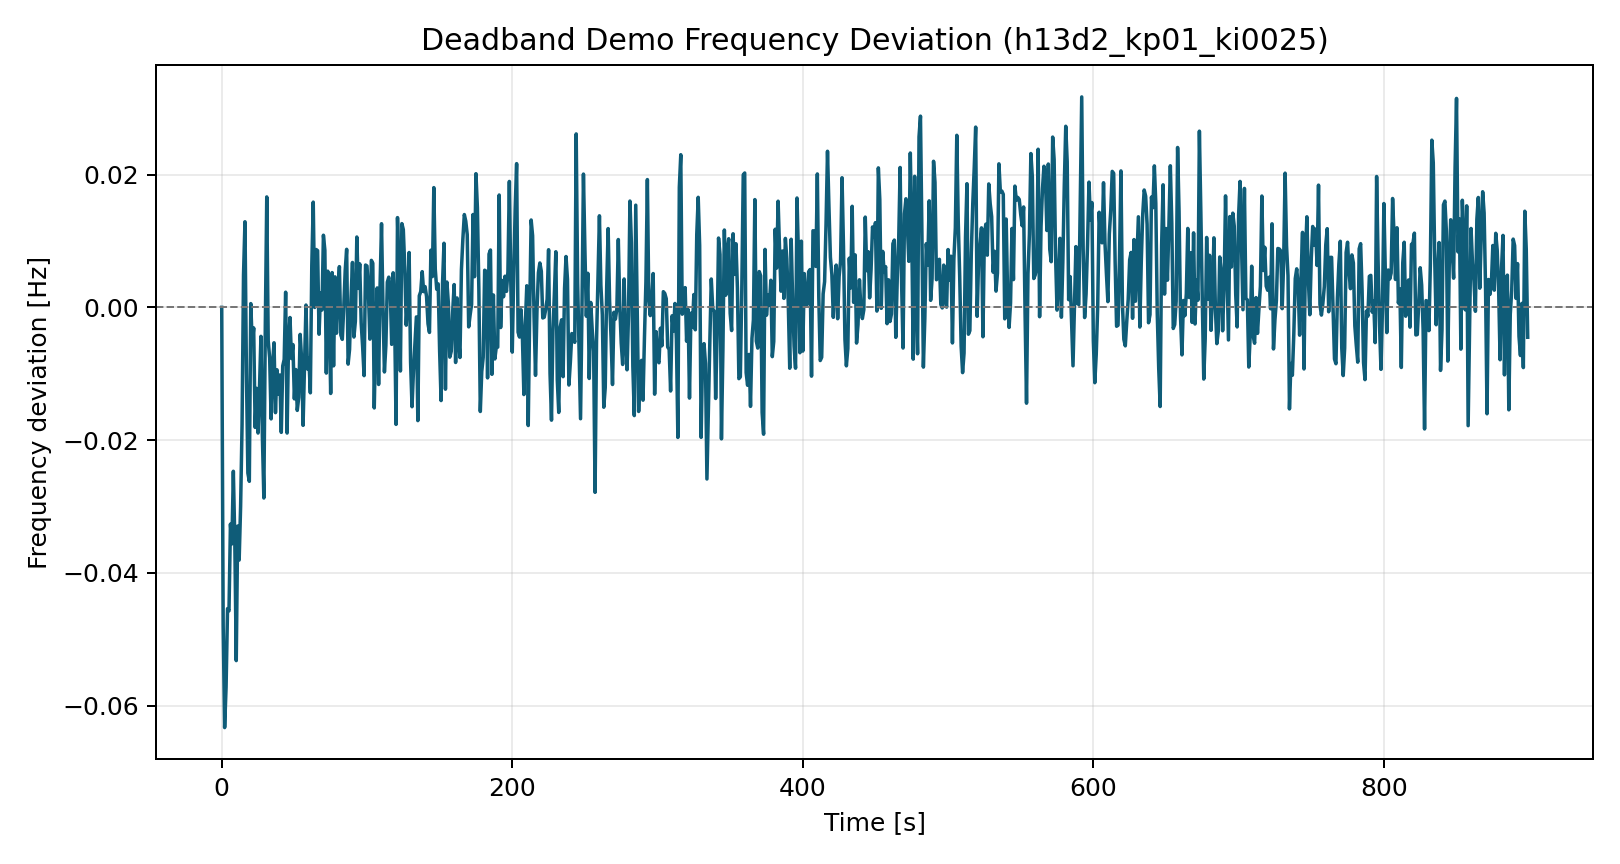

The table this chart was drawn from, first rows:
time_s, freq_dev_hz
0.0, 0.0
1.0, -0.04791
2.0, -0.0633
3.0, -0.0572
4.0, -0.04538
5.0, -0.04571
6.0, -0.03265
7.0, -0.03563
8.0, -0.02469
9.0, -0.03496
10.0, -0.05321
11.0, -0.03293
12.0, -0.03806
13.0, -0.02999
14.0, -0.01767
15.0, 0.00488
16.0, 0.0129
17.0, -0.009766
18.0, -0.02496
19.0, -0.0262
20.0, 0.0005713
21.0, -0.005518
22.0, -0.003092
23.0, -0.01808
24.0, -0.01219
25.0, -0.01893
26.0, -0.01209
27.0, -0.004363
28.0, -0.0195
29.0, -0.02871
30.0, -0.002823
31.0, 0.01664
32.0, -0.005043
33.0, -0.007625
34.0, -0.0168
35.0, -0.008648
36.0, -0.00533
37.0, -0.01586
38.0, -0.009393
39.0, -0.01308
40.0, -0.01018
41.0, -0.01883
42.0, -0.008815
43.0, -0.007844
44.0, 0.002289
45.0, -0.01893
46.0, -0.005188
47.0, -0.001528
48.0, -0.007697
49.0, -0.0056
50.0, -0.01378
51.0, -0.009363
52.0, -0.01551
53.0, -0.01357
54.0, -0.004068
55.0, -0.007861
56.0, -0.01777
57.0, -0.008417
58.0, 0.0003506
59.0, -0.009273
... 840 more rows
